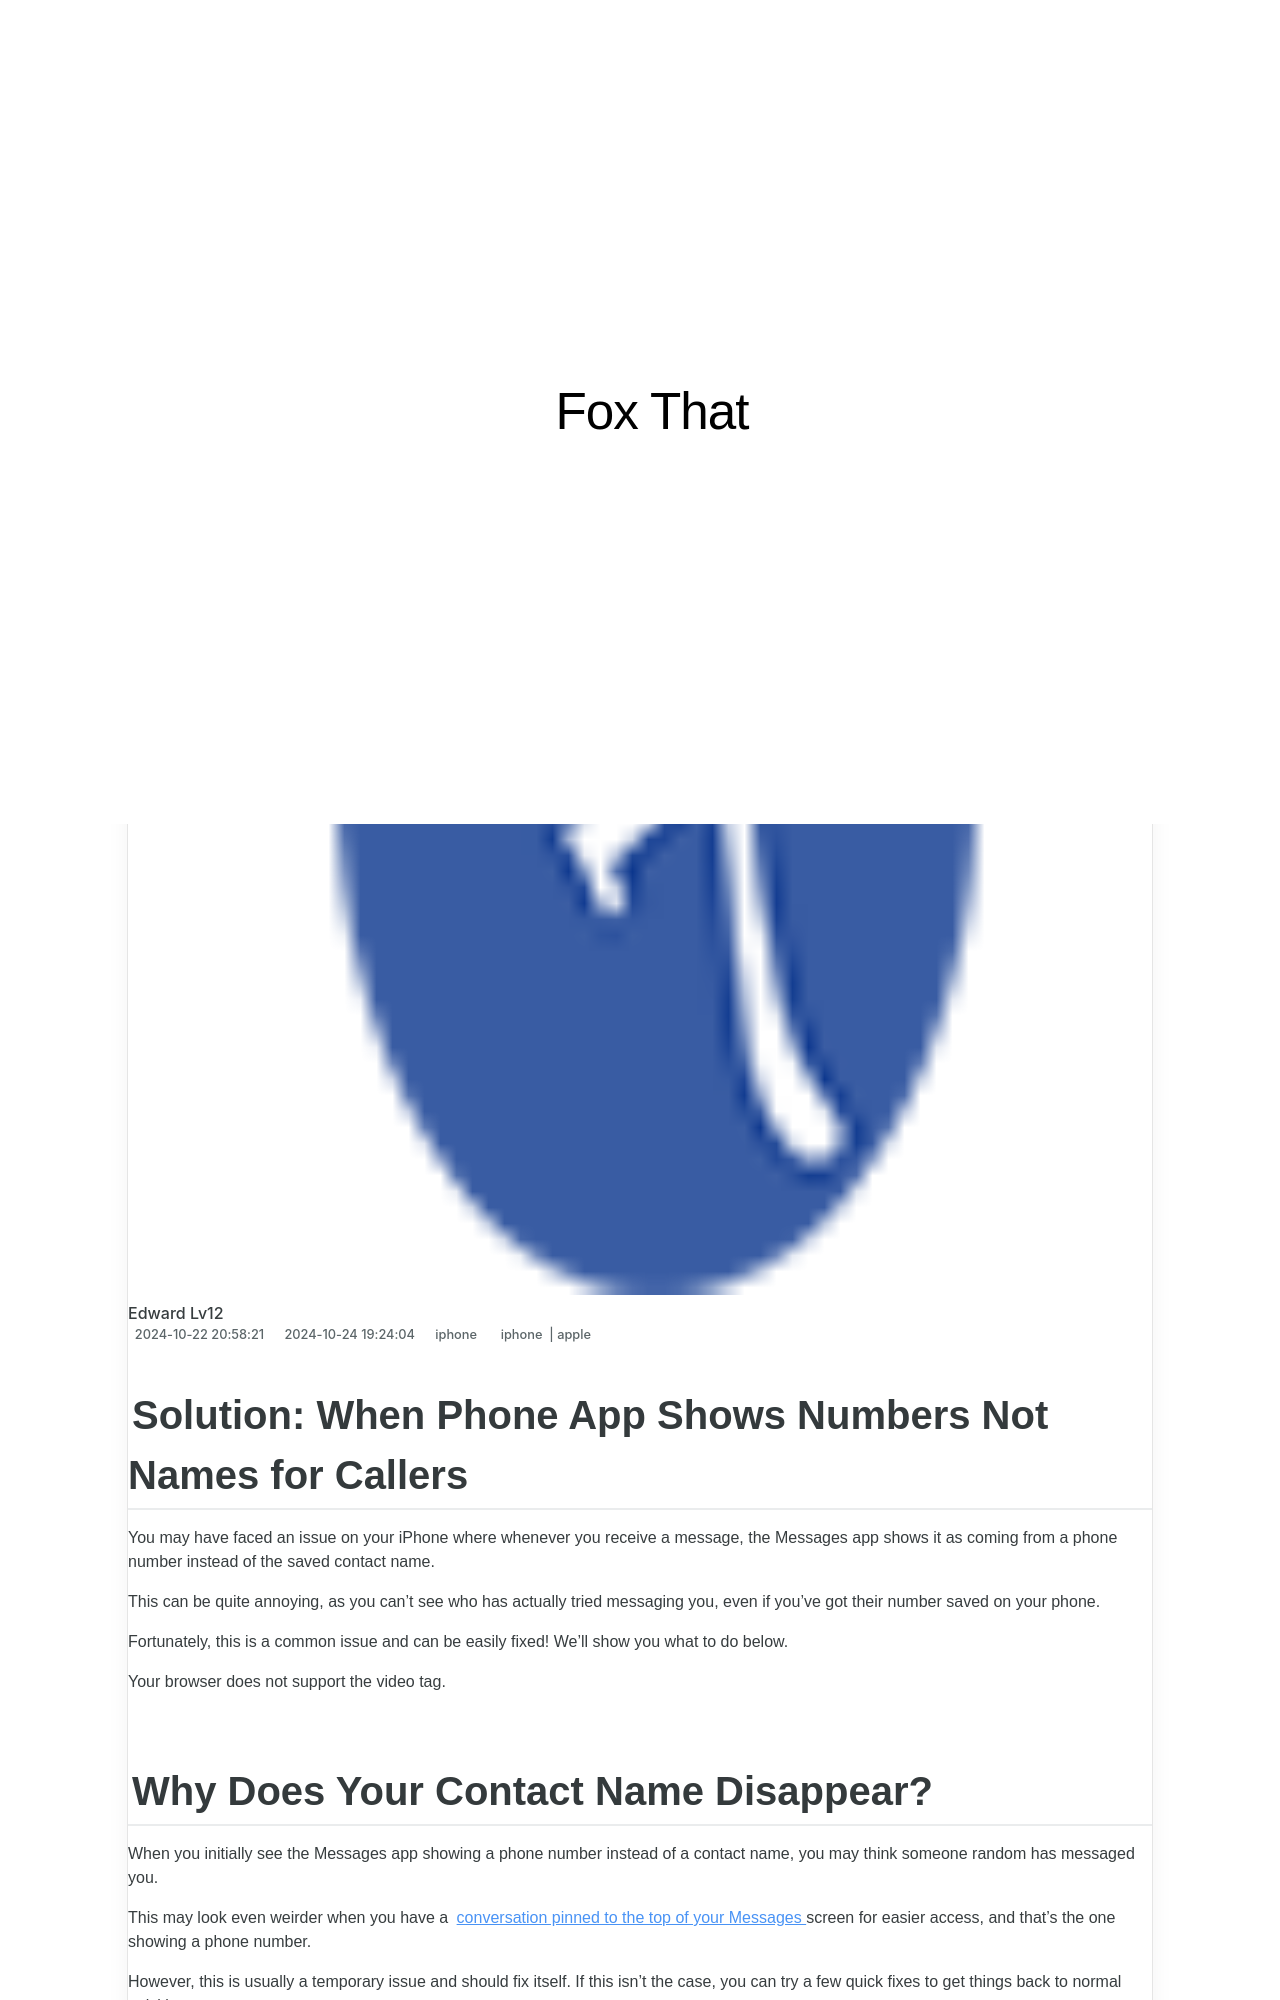

repository: techidaily/site-fox-that · page: solution-when-phone-app-shows-numbers-not-names-for-callers/index.html · generator: jekyll

---
title: "Solution: When Phone App Shows Numbers Not Names for Callers"
date: 2024-10-22T20:58:21.488Z
updated: 2024-10-24T19:24:04.826Z
tags:
  - iphone
  - apple
categories:
  - iphone
description: "This Article Describes Solution: When Phone App Shows Numbers Not Names for Callers"
excerpt: "This Article Describes Solution: When Phone App Shows Numbers Not Names for Callers"
thumbnail: https://thmb.techidaily.com/d4a38ebeef7fcde8439a2a50391d7bd9b46cb2287710359624ae1485aff3b993.jpg
---

## Solution: When Phone App Shows Numbers Not Names for Callers

 You may have faced an issue on your iPhone where whenever you receive a message, the Messages app shows it as coming from a phone number instead of the saved contact name.

 This can be quite annoying, as you can't see who has actually tried messaging you, even if you've got their number saved on your phone.

 Fortunately, this is a common issue and can be easily fixed! We'll show you what to do below.

 Your browser does not support the video tag.

## Why Does Your Contact Name Disappear?

 When you initially see the Messages app showing a phone number instead of a contact name, you may think someone random has messaged you.

 This may look even weirder when you have a [conversation pinned to the top of your Messages](https://www.makeuseof.com/how-to-pin-conversations-apples-messages-app-iphone-mac/) screen for easier access, and that's the one showing a phone number.

 However, this is usually a temporary issue and should fix itself. If this isn't the case, you can try a few quick fixes to get things back to normal quickly.

<!-- affiliate ads begin -->
<a href="https://aligracehair.sjv.io/c/5597632/2012415/19272" target="_top" id="2012415">
  <img src="//a.impactradius-go.com/display-ad/19272-2012415" border="0" alt="https://techidaily.com" width="300" height="90"/>
</a>
<img height="0" width="0" src="https://aligracehair.sjv.io/i/5597632/2012415/19272" style="position:absolute;visibility:hidden;" border="0" />
<!-- affiliate ads end -->
